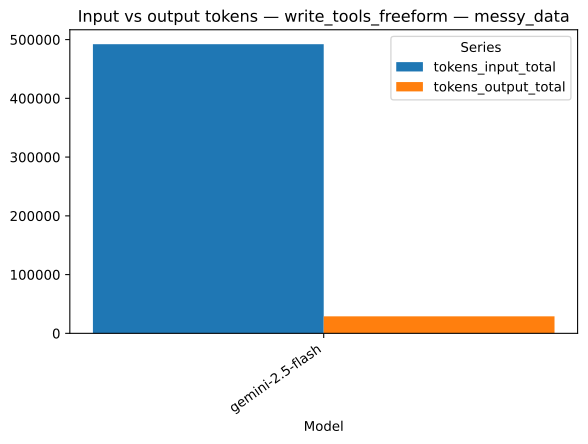

The file beside this chart, header and first rows:
strategy, model, series, value, n
write_tools_freeform, gemini-2.5-flash, tokens_input_total, 492129, 1
write_tools_freeform, gemini-2.5-flash, tokens_output_total, 28919, 1
